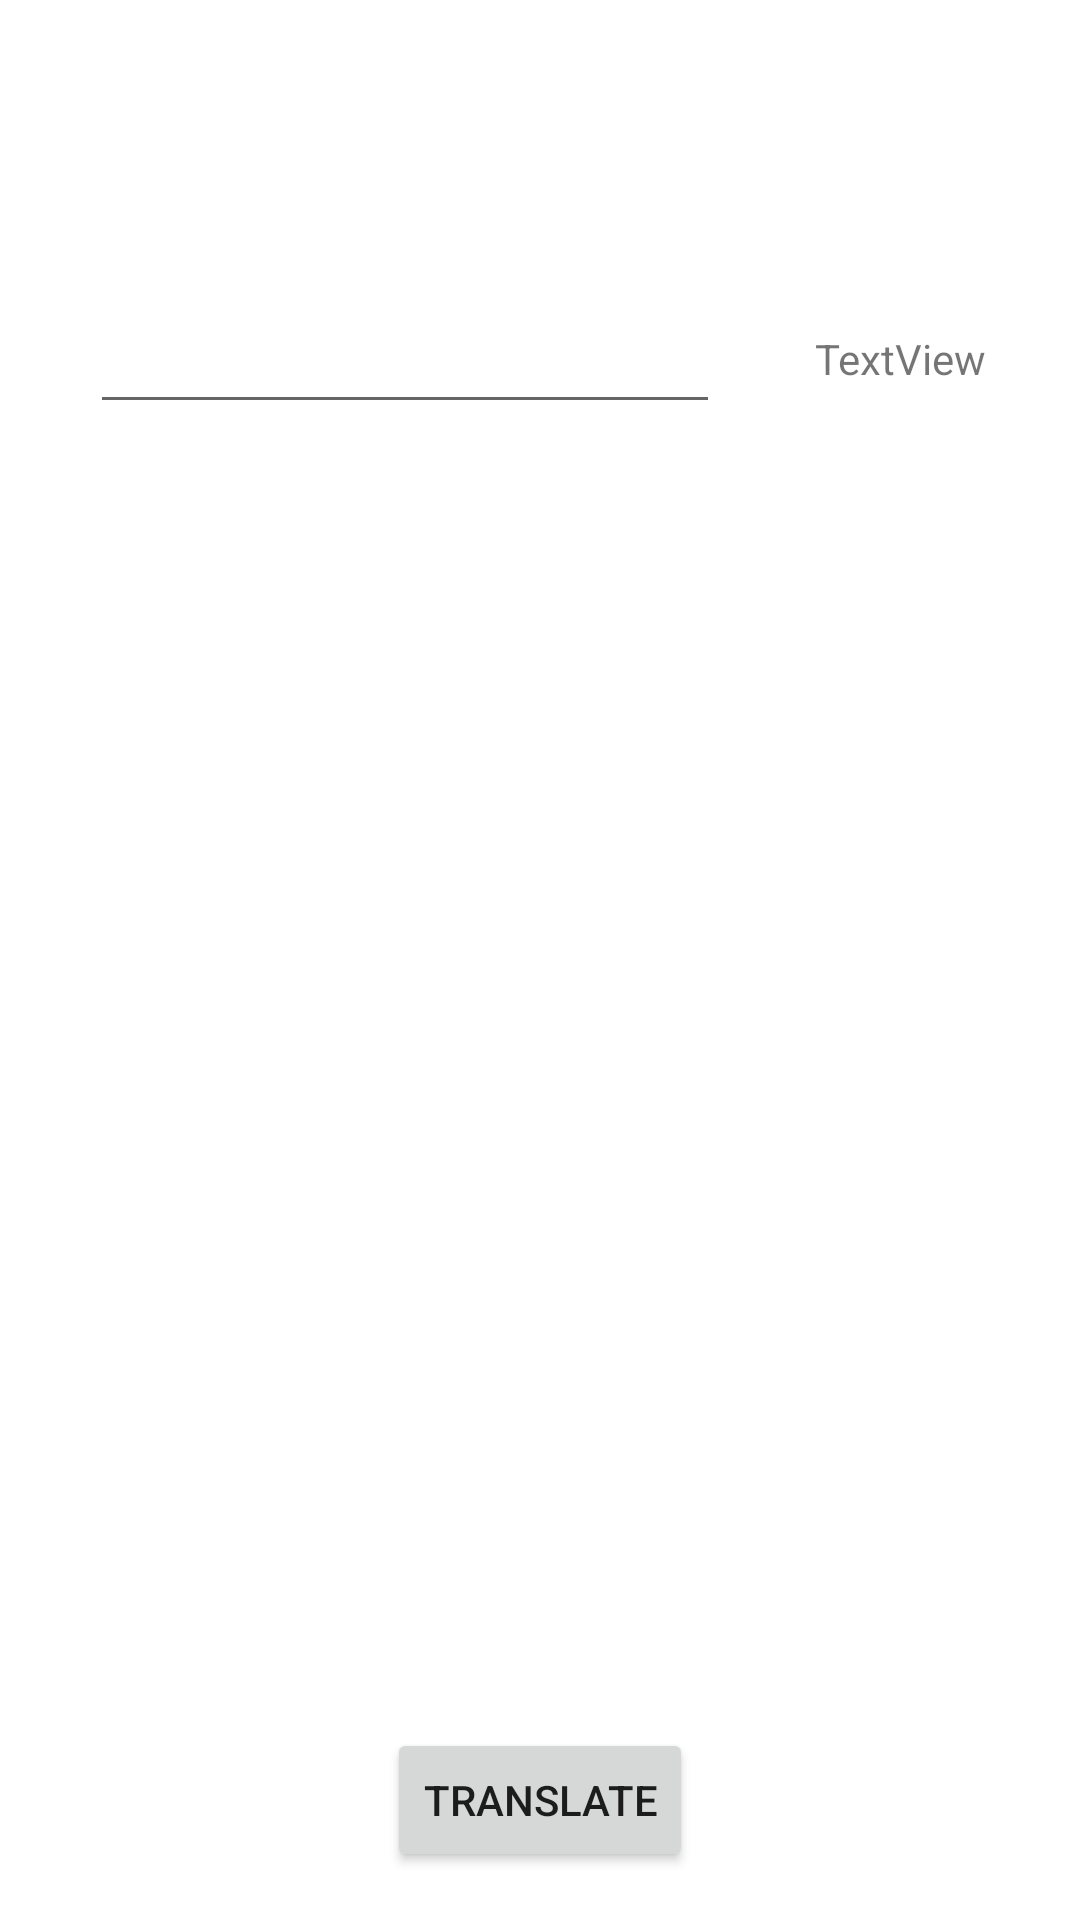

Layout XML and referenced resources for this Android screen:
<!-- AndroidManifest.xml: application theme Theme.EnglishMessenger -->
<!-- res/layout/activity_dictionary.xml -->
<?xml version="1.0" encoding="utf-8"?>
<androidx.constraintlayout.widget.ConstraintLayout xmlns:android="http://schemas.android.com/apk/res/android"
    xmlns:app="http://schemas.android.com/apk/res-auto"
    xmlns:tools="http://schemas.android.com/tools"
    android:layout_width="match_parent"
    android:layout_height="match_parent"
    tools:context=".DictionaryActivity">

    <Button
        android:id="@+id/buttonTranslate"
        android:layout_width="wrap_content"
        android:layout_height="wrap_content"
        android:layout_marginBottom="16dp"
        android:text="Translate"
        app:layout_constraintBottom_toBottomOf="parent"
        app:layout_constraintEnd_toEndOf="parent"
        app:layout_constraintStart_toStartOf="parent" />

    <EditText
        android:id="@+id/editTextEng"
        android:layout_width="wrap_content"
        android:layout_height="wrap_content"
        android:layout_marginStart="30dp"
        android:layout_marginTop="100dp"
        android:ems="10"
        android:inputType="textPersonName"
        app:layout_constraintStart_toStartOf="parent"
        app:layout_constraintTop_toTopOf="parent" />

    <TextView
        android:id="@+id/textViewRus"
        android:layout_width="wrap_content"
        android:layout_height="wrap_content"
        android:layout_marginTop="110dp"
        android:text="TextView"
        app:layout_constraintEnd_toEndOf="parent"
        app:layout_constraintStart_toEndOf="@+id/editTextEng"
        app:layout_constraintTop_toTopOf="parent" />
</androidx.constraintlayout.widget.ConstraintLayout>
<!-- resources referenced by this layout -->
<resources>
  <style name="Theme.EnglishMessenger" parent="Theme.MaterialComponents.DayNight.DarkActionBar">
          
          <item name="colorPrimary">@color/purple_500</item>
          <item name="colorPrimaryVariant">@color/purple_700</item>
          <item name="colorOnPrimary">@color/white</item>
          
          <item name="colorSecondary">@color/teal_200</item>
          <item name="colorSecondaryVariant">@color/teal_700</item>
          <item name="colorOnSecondary">@color/black</item>
          
          <item name="android:statusBarColor">?attr/colorPrimaryVariant</item>
          
      </style>
  <color name="purple_500">#FF6200EE</color>
  <color name="purple_700">#FF3700B3</color>
  <color name="white">#FFFFFFFF</color>
  <color name="teal_200">#FF03DAC5</color>
  <color name="teal_700">#FF018786</color>
  <color name="black">#FF000000</color>
</resources>
